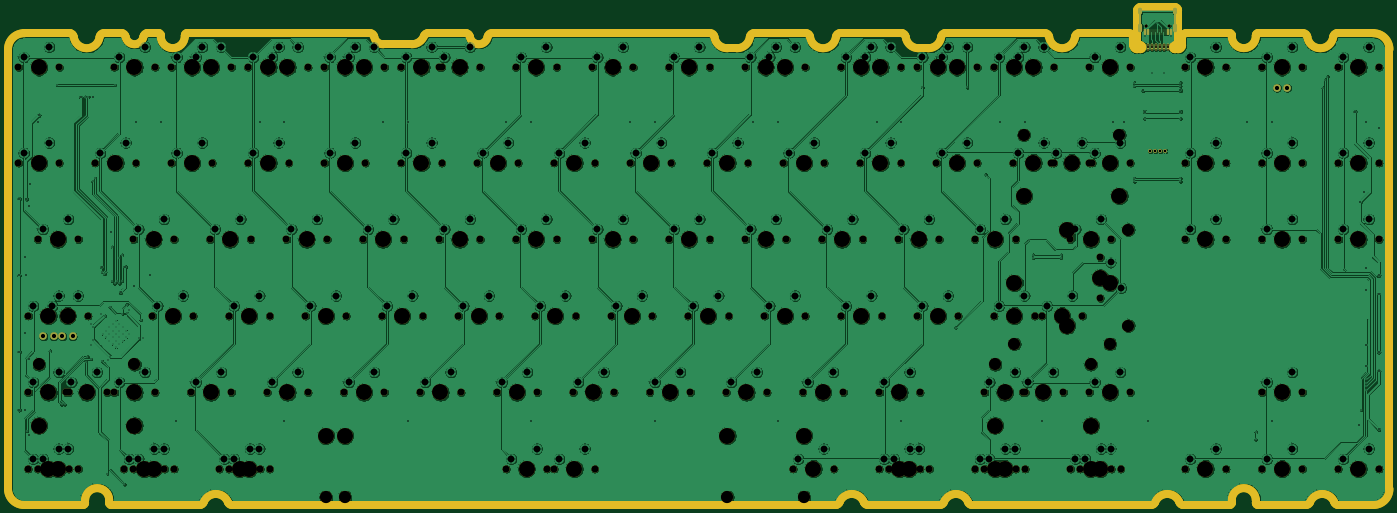
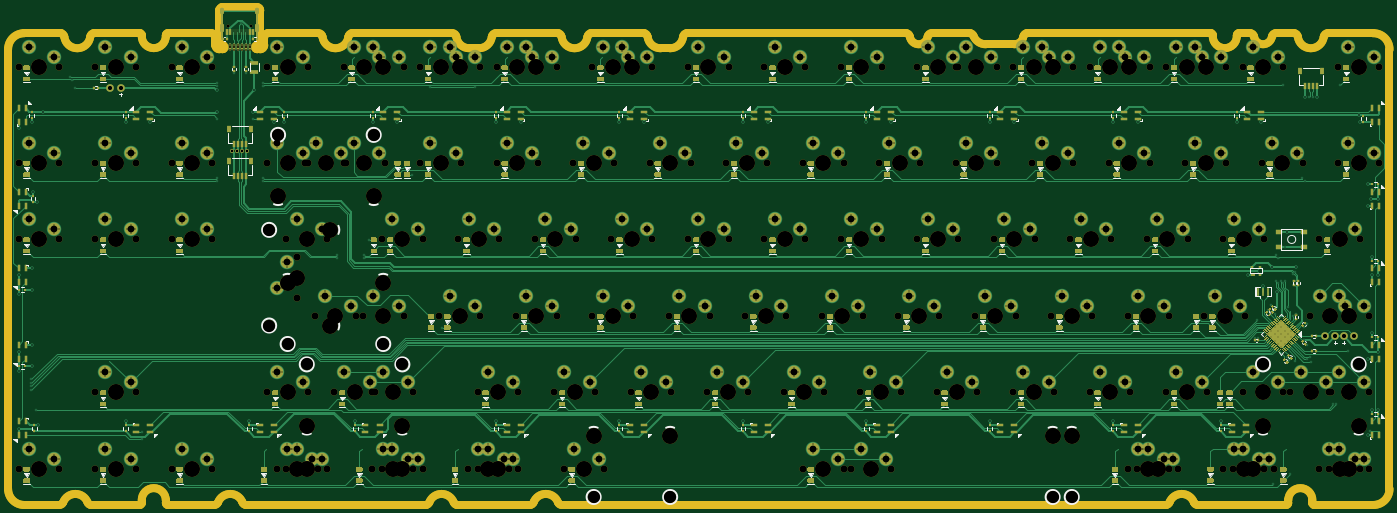
Circuit board: 11 layer files. Board 344.0 x 124.0 mm.
- bottom_copper: Solder - Copy-B_Cu.gbr (235124 bytes)
- bottom_mask: Solder - Copy-B_Mask.gbr (133627 bytes)
- paste: Solder - Copy-B_Paste.gbr (86091 bytes)
- bottom_silk: Solder - Copy-B_SilkS.gbr (47438 bytes)
- outline: Solder - Copy-Edge_Cuts.gbr (8181 bytes)
- top_copper: Solder - Copy-F_Cu.gbr (1320874 bytes)
- top_mask: Solder - Copy-F_Mask.gbr (22472 bytes)
- paste: Solder - Copy-F_Paste.gbr (1017 bytes)
- top_silk: Solder - Copy-F_SilkS.gbr (467 bytes)
- drill: Solder - Copy-NPTH.drl (6237 bytes)
- drill: Solder - Copy-PTH.drl (22258 bytes)

=== bottom_copper: Solder - Copy-B_Cu.gbr (235124 bytes, source omitted) ===
=== bottom_mask: Solder - Copy-B_Mask.gbr (133627 bytes, source omitted) ===
=== paste: Solder - Copy-B_Paste.gbr (86091 bytes, source omitted) ===
=== bottom_silk: Solder - Copy-B_SilkS.gbr (47438 bytes, source omitted) ===
=== outline: Solder - Copy-Edge_Cuts.gbr (8181 bytes, source omitted) ===
=== top_copper: Solder - Copy-F_Cu.gbr (1320874 bytes, source omitted) ===
=== top_mask: Solder - Copy-F_Mask.gbr (22472 bytes, source omitted) ===
=== paste: Solder - Copy-F_Paste.gbr ===
%TF.GenerationSoftware,KiCad,Pcbnew,(5.1.12)-1*%
%TF.CreationDate,2022-11-25T21:31:41+07:00*%
%TF.ProjectId,Solder - Copy,536f6c64-6572-4202-9d20-436f70792e6b,rev?*%
%TF.SameCoordinates,Original*%
%TF.FileFunction,Paste,Top*%
%TF.FilePolarity,Positive*%
%FSLAX46Y46*%
G04 Gerber Fmt 4.6, Leading zero omitted, Abs format (unit mm)*
G04 Created by KiCad (PCBNEW (5.1.12)-1) date 2022-11-25 21:31:41*
%MOMM*%
%LPD*%
G01*
G04 APERTURE LIST*
%ADD10R,0.600000X1.450000*%
%ADD11R,0.300000X1.450000*%
%ADD12O,1.000000X2.100000*%
%ADD13O,1.000000X1.600000*%
G04 APERTURE END LIST*
D10*
%TO.C,USB1*%
X311349837Y-24332112D03*
X317799837Y-24332112D03*
X312124837Y-24332112D03*
X317024837Y-24332112D03*
D11*
X316324837Y-24332112D03*
X312824837Y-24332112D03*
X315824837Y-24332112D03*
X313324837Y-24332112D03*
X315324837Y-24332112D03*
X313824837Y-24332112D03*
X314324837Y-24332112D03*
X314824837Y-24332112D03*
D12*
X318894837Y-23417112D03*
X310254837Y-23417112D03*
D13*
X318894837Y-19237112D03*
X310254837Y-19237112D03*
%TD*%
M02*

=== top_silk: Solder - Copy-F_SilkS.gbr ===
%TF.GenerationSoftware,KiCad,Pcbnew,(5.1.12)-1*%
%TF.CreationDate,2022-11-25T21:31:42+07:00*%
%TF.ProjectId,Solder - Copy,536f6c64-6572-4202-9d20-436f70792e6b,rev?*%
%TF.SameCoordinates,Original*%
%TF.FileFunction,Legend,Top*%
%TF.FilePolarity,Positive*%
%FSLAX46Y46*%
G04 Gerber Fmt 4.6, Leading zero omitted, Abs format (unit mm)*
G04 Created by KiCad (PCBNEW (5.1.12)-1) date 2022-11-25 21:31:42*
%MOMM*%
%LPD*%
G01*
G04 APERTURE LIST*
G04 APERTURE END LIST*
M02*

=== drill: Solder - Copy-NPTH.drl (6237 bytes, source omitted) ===
=== drill: Solder - Copy-PTH.drl (22258 bytes, source omitted) ===
